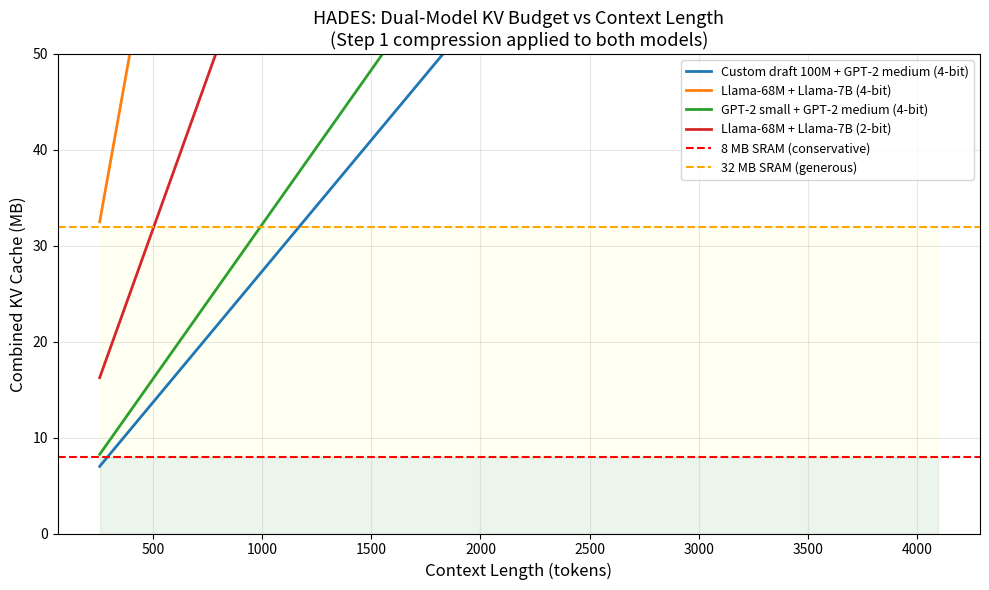

Source code (Python): (Note: this script raises an exception after producing the figure.)
"""
Phase 1: KV cache memory budget analysis for HADES at 16nm.
Proves that Step 1 compression (4-bit KV) makes dual-model (draft + main) fit in 8-32 MB SRAM.
Run on laptop (CPU only).
"""

import numpy as np
import matplotlib.pyplot as plt


def kv_size_mb(
    num_layers: int,
    num_heads: int,
    head_dim: int,
    context_len: int,
    bits: int,
) -> float:
    """KV cache size in MB for one model."""
    bytes_per_entry = bits / 8
    # K and V, both stored
    total_bytes = 2 * num_layers * num_heads * head_dim * context_len * bytes_per_entry
    return total_bytes / (1024 ** 2)


MODELS = {
    # (name, layers, heads, head_dim, param_count_M)
    "GPT-2 small (117M)":   (12, 12, 64,  117),
    "GPT-2 medium (345M)":  (24, 16, 64,  345),
    "GPT-2 large (774M)":   (36, 20, 64,  774),
    "Llama-68M":            (4,  8,  64,   68),
    "Llama-160M":           (12, 12, 64,  160),
    "Llama-7B":             (32, 32, 128, 7000),
    "Llama-13B":            (40, 40, 128, 13000),
    "Custom draft 100M":    (8,  8,  64,  100),
}

HADES_SRAM_MB = 8   # conservative 16nm SRAM budget
HADES_SRAM_MAX_MB = 32  # generous 16nm budget


def print_budget_table(context_len: int = 2048):
    print(f"\n=== KV Cache Budget at context={context_len} tokens ===")
    print(f"{'Model':<26} {'Params':>8} {'16-bit MB':>12} {'8-bit MB':>10} {'4-bit MB':>10} {'2-bit MB':>10}")
    print("-" * 80)
    for name, (layers, heads, hdim, params) in MODELS.items():
        sizes = {b: kv_size_mb(layers, heads, hdim, context_len, b) for b in [16, 8, 4, 2]}
        print(f"{name:<26} {params:>7}M {sizes[16]:>11.2f} {sizes[8]:>10.2f} {sizes[4]:>10.2f} {sizes[2]:>10.2f}")


def dual_model_budget(
    draft_name: str,
    main_name: str,
    context_len: int = 2048,
    compression_bits: int = 4,
):
    """Compute combined KV footprint for draft + main model with Step 1 compression."""
    draft = MODELS[draft_name]
    main = MODELS[main_name]

    draft_kv = kv_size_mb(draft[0], draft[1], draft[2], context_len, compression_bits)
    main_kv = kv_size_mb(main[0], main[1], main[2], context_len, compression_bits)
    total = draft_kv + main_kv

    fits_conservative = total <= HADES_SRAM_MB
    fits_generous = total <= HADES_SRAM_MAX_MB

    print(f"\n  Draft: {draft_name}")
    print(f"  Main:  {main_name}")
    print(f"  Context: {context_len} tokens | Compression: {compression_bits}-bit (Step 1)")
    print(f"  Draft KV: {draft_kv:.2f} MB | Main KV: {main_kv:.2f} MB | Total: {total:.2f} MB")
    print(f"  Fits in 8MB SRAM:  {'YES ✓' if fits_conservative else 'NO — needs eDRAM'}")
    print(f"  Fits in 32MB SRAM: {'YES ✓' if fits_generous else 'NO — needs off-chip'}")
    return total


def plot_budget_vs_context():
    context_lengths = np.arange(256, 4097, 128)
    pairs = [
        ("Custom draft 100M", "GPT-2 medium (345M)", 4),
        ("Llama-68M", "Llama-7B", 4),
        ("GPT-2 small (117M)", "GPT-2 medium (345M)", 4),
        ("Llama-68M", "Llama-7B", 2),
    ]

    fig, ax = plt.subplots(figsize=(10, 6))
    for draft_name, main_name, bits in pairs:
        draft = MODELS[draft_name]
        main = MODELS[main_name]
        totals = [
            kv_size_mb(draft[0], draft[1], draft[2], c, bits) +
            kv_size_mb(main[0], main[1], main[2], c, bits)
            for c in context_lengths
        ]
        label = f"{draft_name.split('(')[0].strip()} + {main_name.split('(')[0].strip()} ({bits}-bit)"
        ax.plot(context_lengths, totals, linewidth=2, label=label)

    ax.axhline(HADES_SRAM_MB, color="red", linestyle="--", linewidth=1.5, label="8 MB SRAM (conservative)")
    ax.axhline(HADES_SRAM_MAX_MB, color="orange", linestyle="--", linewidth=1.5, label="32 MB SRAM (generous)")
    ax.fill_between(context_lengths, 0, HADES_SRAM_MB, alpha=0.08, color="green")
    ax.fill_between(context_lengths, HADES_SRAM_MB, HADES_SRAM_MAX_MB, alpha=0.05, color="yellow")

    ax.set_xlabel("Context Length (tokens)", fontsize=12)
    ax.set_ylabel("Combined KV Cache (MB)", fontsize=12)
    ax.set_title("HADES: Dual-Model KV Budget vs Context Length\n(Step 1 compression applied to both models)", fontsize=13)
    ax.legend(fontsize=9)
    ax.grid(True, alpha=0.3)
    ax.set_ylim(0, 50)

    plt.tight_layout()
    plt.savefig("analysis/kv_budget.png", dpi=150, bbox_inches="tight")
    print("\nSaved: analysis/kv_budget.png")
    plt.show()


if __name__ == "__main__":
    print("=== HADES KV Cache Memory Budget Analysis ===")
    print_budget_table(context_len=2048)

    print("\n--- Dual-Model Budget (draft + main, Step 1 compression) ---")
    dual_model_budget("Custom draft 100M", "GPT-2 medium (345M)", 2048, compression_bits=4)
    dual_model_budget("Llama-68M", "Llama-7B", 2048, compression_bits=4)
    dual_model_budget("GPT-2 small (117M)", "GPT-2 medium (345M)", 2048, compression_bits=4)

    print("\n--- Without Step 1 (16-bit, to show why Steps 1+5 are coupled) ---")
    dual_model_budget("Custom draft 100M", "GPT-2 medium (345M)", 2048, compression_bits=16)

    plot_budget_vs_context()
